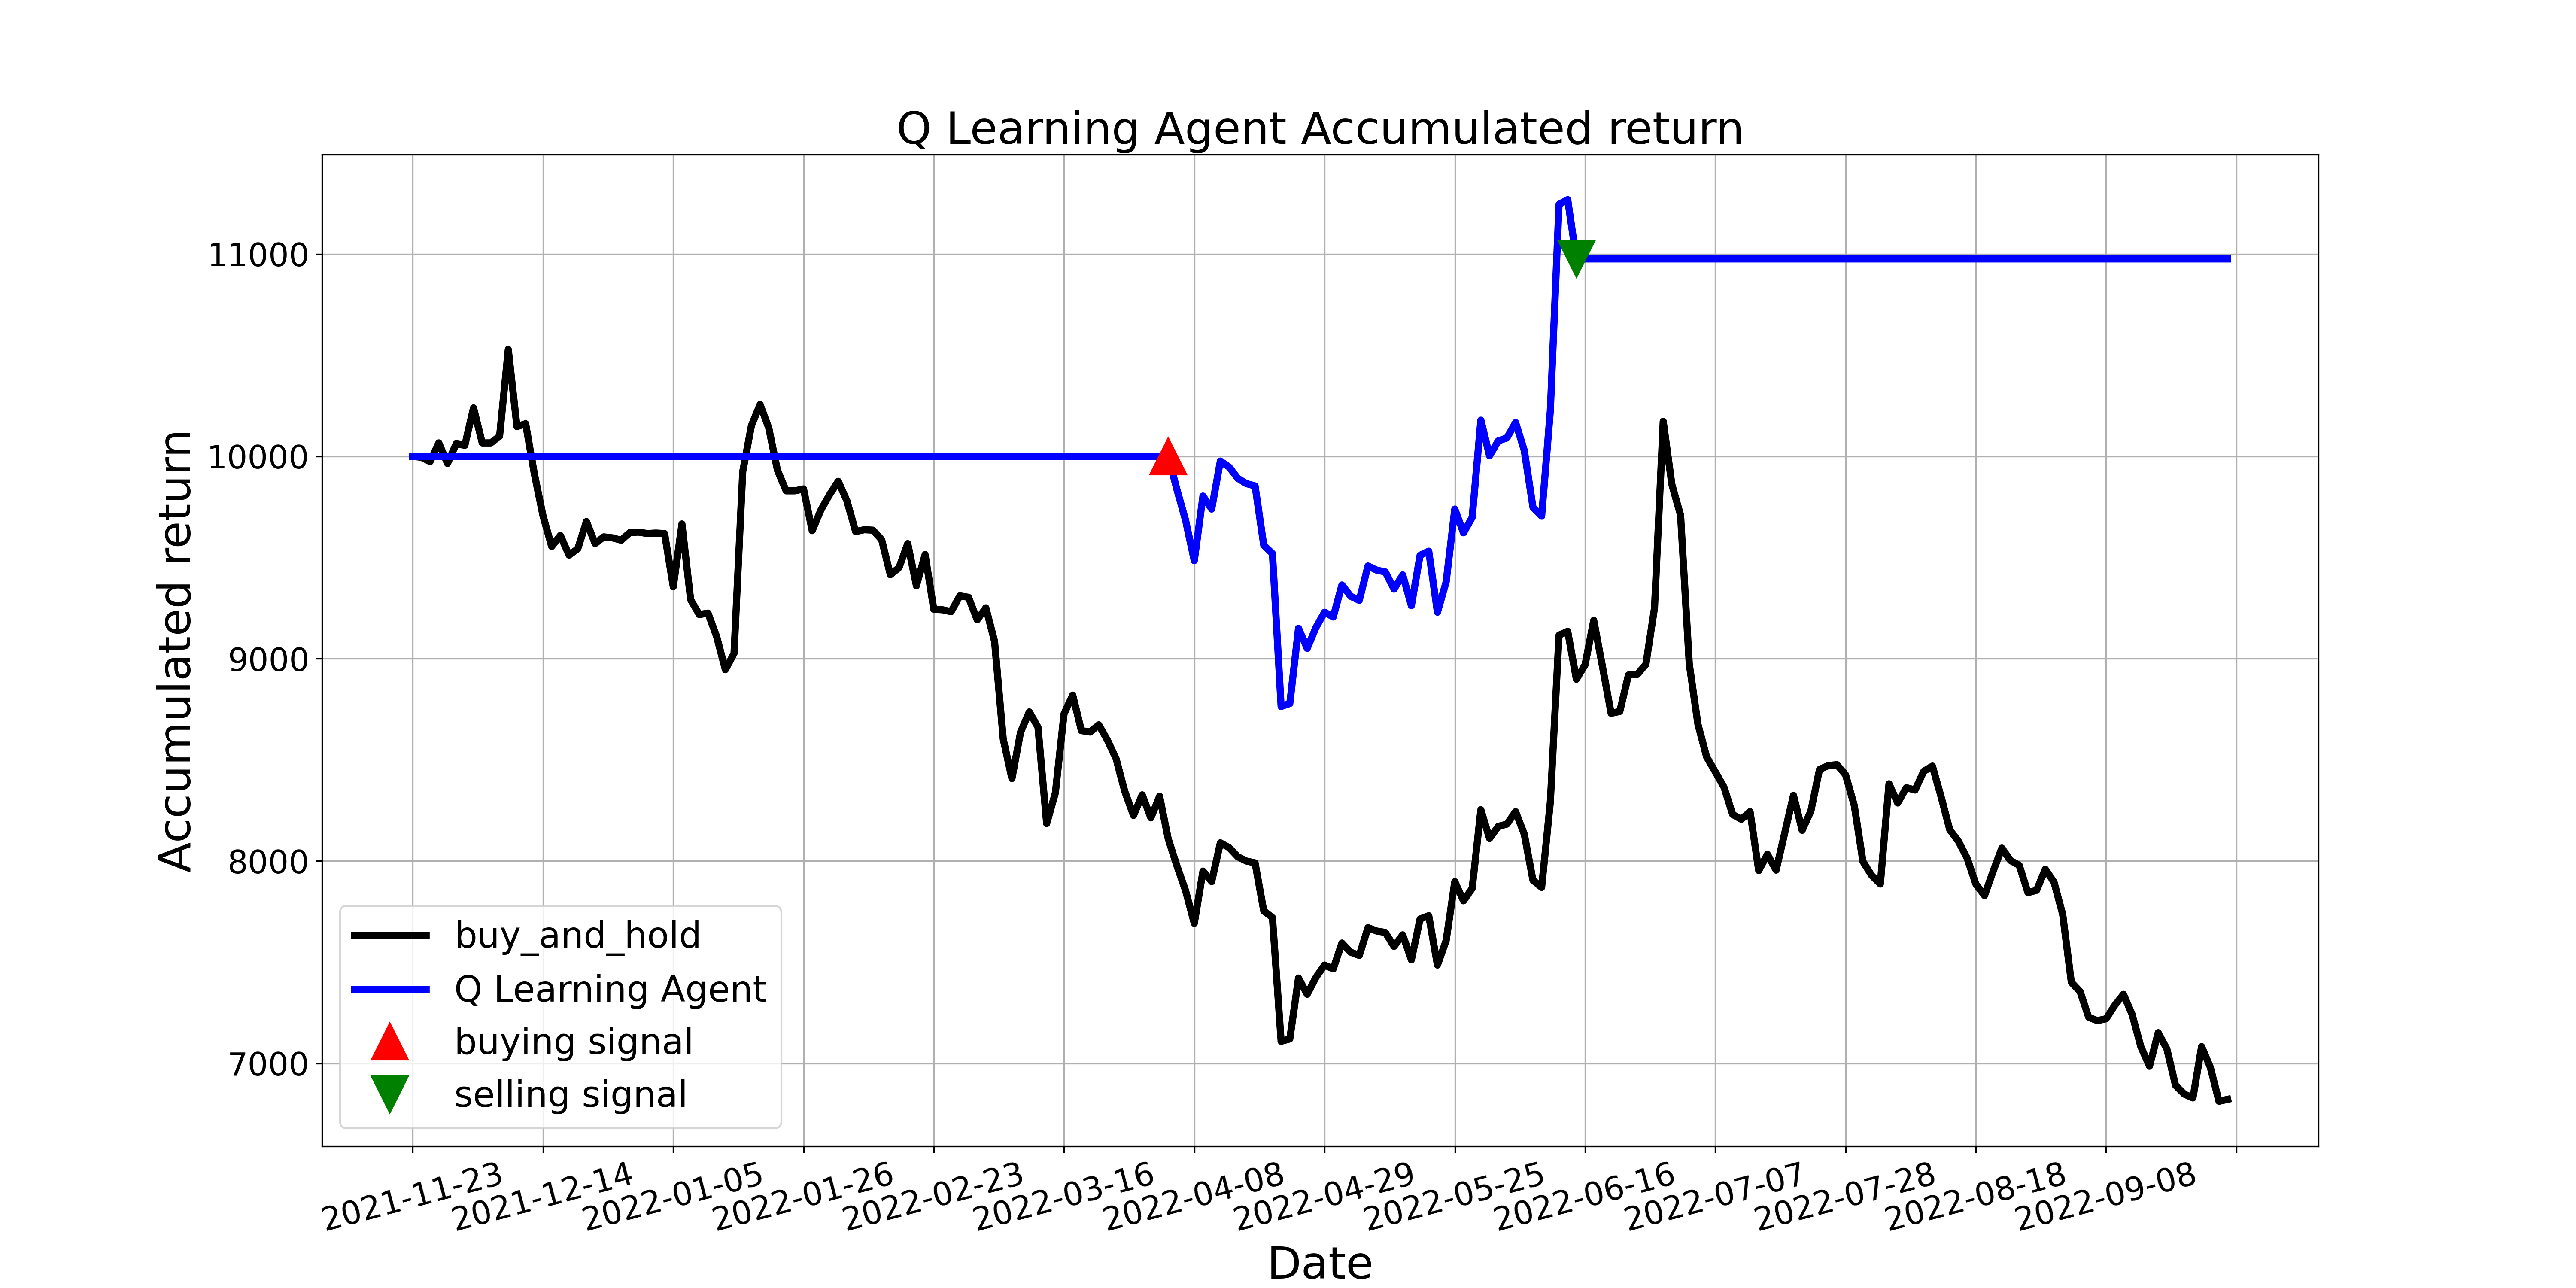

The file beside this chart, header and first rows:
, tradeDate, B&H, action, operation, return
0, 2021-11-23, 10000, 0, 0, 10000
1, 2021-11-24, 9995, 5, 0, 10000
2, 2021-11-25, 9974, 5, 0, 10000
3, 2021-11-26, 10066, 5, 0, 10000
4, 2021-11-29, 9964, 5, 0, 10000
5, 2021-11-30, 10062, 5, 0, 10000
6, 2021-12-01, 10055, 10, 0, 10000
7, 2021-12-02, 10239, 5, 0, 10000
8, 2021-12-03, 10066, 5, 0, 10000
9, 2021-12-06, 10066, 5, 0, 10000
10, 2021-12-07, 10100, 5, 0, 10000
11, 2021-12-08, 10529, 5, 0, 10000
12, 2021-12-09, 10147, 5, 0, 10000
13, 2021-12-10, 10161, 5, 0, 10000
14, 2021-12-13, 9915, 5, 0, 10000
15, 2021-12-14, 9706, 2, 0, 10000
16, 2021-12-15, 9554, 2, 0, 10000
17, 2021-12-16, 9609, 5, 0, 10000
18, 2021-12-17, 9512, 5, 0, 10000
19, 2021-12-20, 9543, 5, 0, 10000
20, 2021-12-21, 9678, 5, 0, 10000
21, 2021-12-22, 9569, 5, 0, 10000
22, 2021-12-23, 9602, 5, 0, 10000
23, 2021-12-24, 9597, 5, 0, 10000
24, 2021-12-27, 9585, 5, 0, 10000
25, 2021-12-28, 9623, 2, 0, 10000
26, 2021-12-29, 9626, 5, 0, 10000
27, 2021-12-30, 9618, 5, 0, 10000
28, 2021-12-31, 9621, 0, 0, 10000
29, 2022-01-04, 9618, 5, 0, 10000
30, 2022-01-05, 9355, 5, 0, 10000
31, 2022-01-06, 9666, 5, 0, 10000
32, 2022-01-07, 9291, 5, 0, 10000
33, 2022-01-10, 9218, 5, 0, 10000
34, 2022-01-11, 9225, 0, 0, 10000
35, 2022-01-12, 9109, 5, 0, 10000
36, 2022-01-13, 8945, 2, 0, 10000
37, 2022-01-14, 9026, 5, 0, 10000
38, 2022-01-17, 9924, 5, 0, 10000
39, 2022-01-18, 10152, 5, 0, 10000
40, 2022-01-19, 10256, 5, 0, 10000
41, 2022-01-20, 10140, 5, 0, 10000
42, 2022-01-21, 9931, 5, 0, 10000
43, 2022-01-24, 9829, 0, 0, 10000
44, 2022-01-25, 9829, 5, 0, 10000
45, 2022-01-26, 9839, 5, 0, 10000
46, 2022-01-27, 9633, 2, 0, 10000
47, 2022-01-28, 9735, 5, 0, 10000
48, 2022-02-07, 9810, 5, 0, 10000
49, 2022-02-08, 9877, 5, 0, 10000
50, 2022-02-09, 9780, 2, 0, 10000
51, 2022-02-10, 9628, 5, 0, 10000
52, 2022-02-11, 9637, 5, 0, 10000
53, 2022-02-14, 9635, 5, 0, 10000
54, 2022-02-15, 9588, 5, 0, 10000
55, 2022-02-16, 9415, 2, 0, 10000
56, 2022-02-17, 9450, 5, 0, 10000
57, 2022-02-18, 9569, 5, 0, 10000
58, 2022-02-21, 9360, 5, 0, 10000
59, 2022-02-22, 9514, 2, 0, 10000
... 150 more rows
